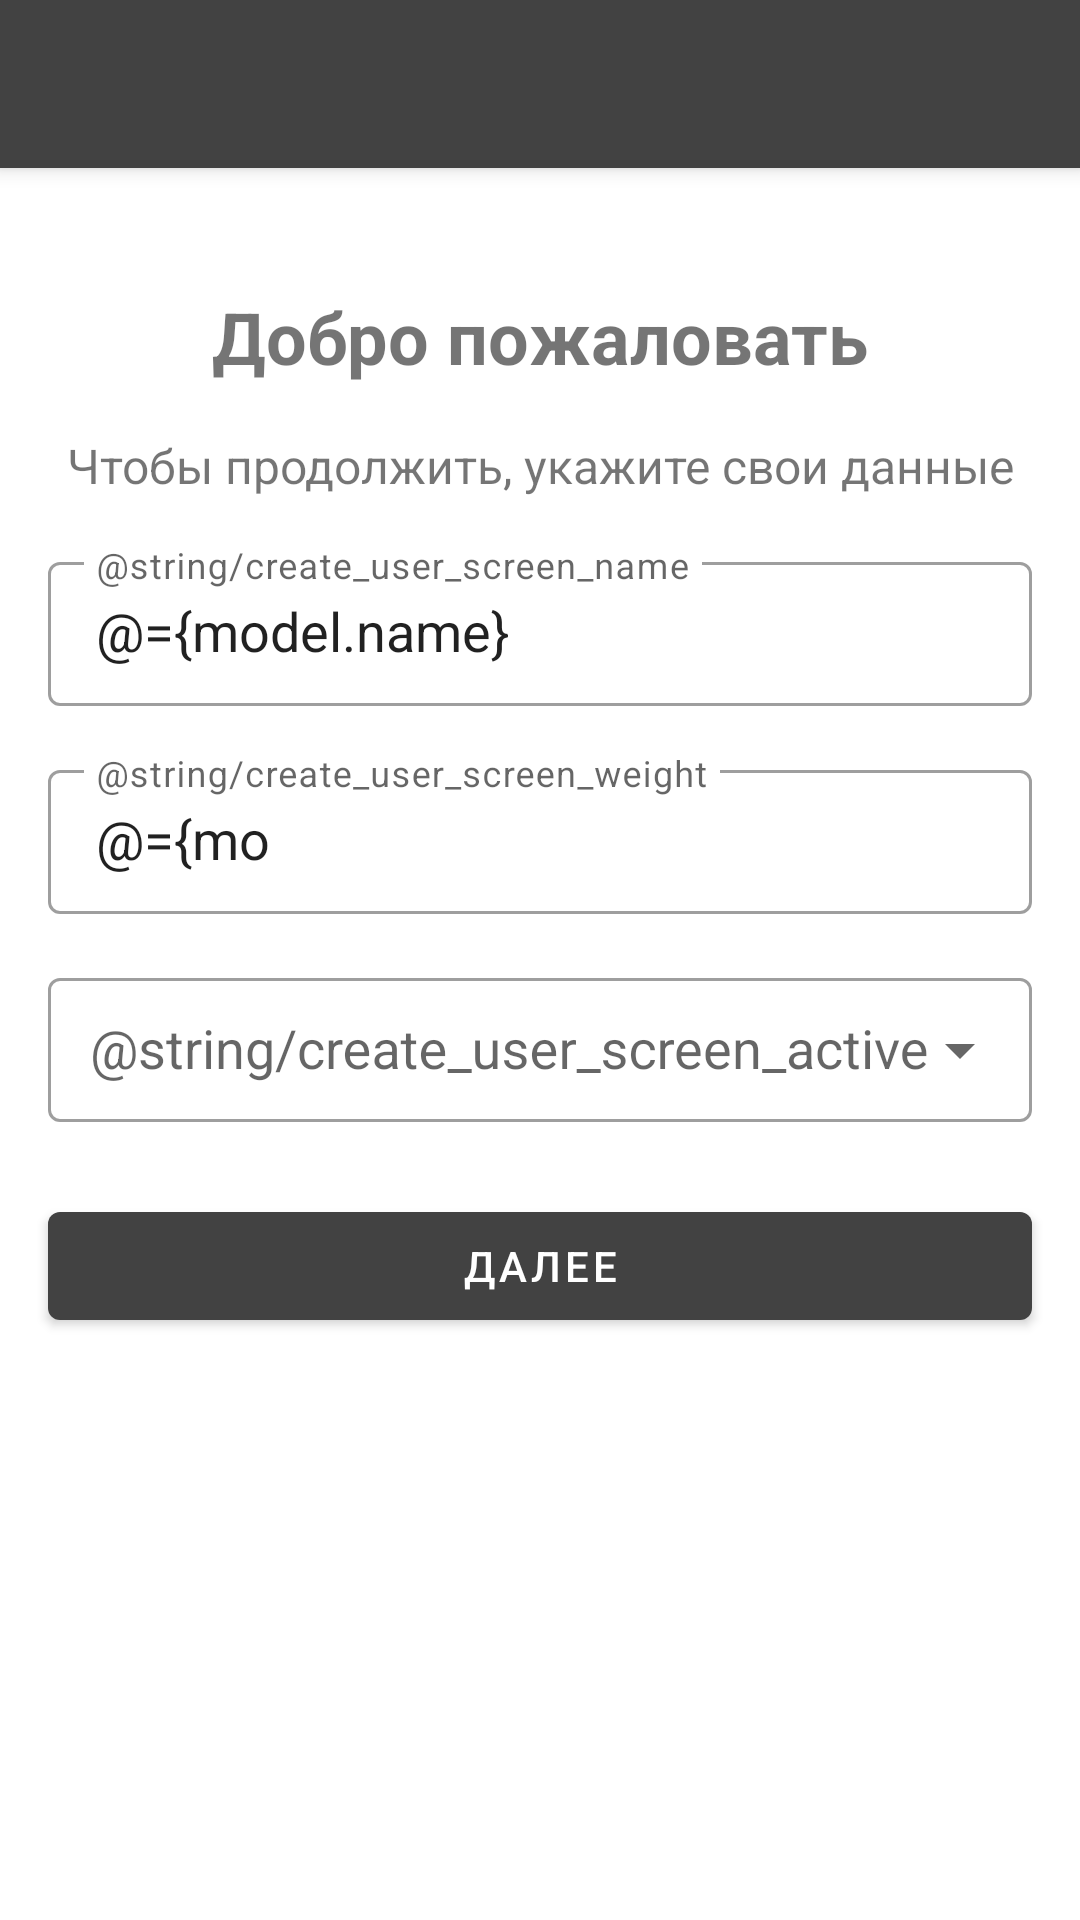

Produce the Android XML layout that renders to this screen, including the resource entries it uses.
<!-- AndroidManifest.xml: application theme AppTheme -->
<!-- res/layout/activity_create_user.xml -->
<?xml version="1.0" encoding="utf-8"?>
<layout xmlns:android="http://schemas.android.com/apk/res/android"
    xmlns:app="http://schemas.android.com/apk/res-auto">

    <data>

        <variable
            name="model"
            type="ru.nsu.merkuriev.waterbalance.presentation.create_user.viewmodel.CreateUserViewModel" />
    </data>

    <androidx.constraintlayout.widget.ConstraintLayout
        android:layout_width="match_parent"
        android:layout_height="match_parent">

        <androidx.appcompat.widget.Toolbar
            android:id="@+id/toolbar"
            style="@style/Toolbar"
            android:layout_width="0dp"
            android:layout_height="wrap_content"
            app:layout_constraintEnd_toEndOf="parent"
            app:layout_constraintStart_toStartOf="parent"
            app:layout_constraintTop_toTopOf="parent" />

        <ScrollView
            android:layout_width="0dp"
            android:layout_height="0dp"
            app:layout_constraintBottom_toBottomOf="parent"
            app:layout_constraintEnd_toEndOf="parent"
            app:layout_constraintStart_toStartOf="parent"
            app:layout_constraintTop_toBottomOf="@id/toolbar">

            <androidx.constraintlayout.widget.ConstraintLayout
                android:layout_width="match_parent"
                android:layout_height="wrap_content"
                android:clipToPadding="false"
                android:focusable="true"
                android:focusableInTouchMode="true"
                android:padding="@dimen/margin_medium">

                <TextView
                    android:id="@+id/greeting"
                    style="@style/TextView.Greeting"
                    android:layout_marginTop="@dimen/margin_large"
                    android:gravity="center"
                    android:text="@string/create_user_screen_greeting"
                    app:layout_constraintEnd_toEndOf="parent"
                    app:layout_constraintStart_toStartOf="parent"
                    app:layout_constraintTop_toTopOf="parent" />

                <TextView
                    android:id="@+id/info"
                    style="@style/TextView.Info"
                    android:layout_marginTop="@dimen/margin_medium"
                    android:gravity="center"
                    android:text="@string/create_user_screen_fill_parameters"
                    app:layout_constraintEnd_toEndOf="parent"
                    app:layout_constraintStart_toStartOf="parent"
                    app:layout_constraintTop_toBottomOf="@id/greeting" />

                <com.google.android.material.textfield.TextInputLayout
                    android:id="@+id/name_layout"
                    style="@style/TextInputLayout"
                    android:layout_marginTop="@dimen/margin_medium"
                    android:hint="@string/create_user_screen_name"
                    app:layout_constraintEnd_toEndOf="parent"
                    app:layout_constraintStart_toStartOf="parent"
                    app:layout_constraintTop_toBottomOf="@id/info">

                    <com.google.android.material.textfield.TextInputEditText
                        style="@style/TextInputEditText.Name"
                        android:text="@={model.name}" />
                </com.google.android.material.textfield.TextInputLayout>

                <com.google.android.material.textfield.TextInputLayout
                    android:id="@+id/weight_layout"
                    style="@style/TextInputLayout"
                    android:layout_marginTop="@dimen/margin_medium"
                    android:hint="@string/create_user_screen_weight"
                    app:layout_constraintEnd_toEndOf="parent"
                    app:layout_constraintStart_toStartOf="parent"
                    app:layout_constraintTop_toBottomOf="@id/name_layout">

                    <com.google.android.material.textfield.TextInputEditText
                        style="@style/TextInputEditText.Decimal.Counter"
                        android:imeOptions="actionDone"
                        android:text="@={model.weight}" />
                </com.google.android.material.textfield.TextInputLayout>

                <com.google.android.material.textfield.TextInputLayout
                    android:id="@+id/active_type_layout"
                    style="@style/TextInputLayout"
                    android:layout_marginTop="@dimen/margin_medium"
                    android:hint="@string/create_user_screen_active"
                    app:endIconMode="dropdown_menu"
                    app:layout_constraintEnd_toEndOf="parent"
                    app:layout_constraintStart_toStartOf="parent"
                    app:layout_constraintTop_toBottomOf="@id/weight_layout">

                    <com.google.android.material.textfield.MaterialAutoCompleteTextView
                        android:id="@+id/active_type"
                        style="@style/TextInputEditText.Spinner" />

                </com.google.android.material.textfield.TextInputLayout>

                <com.google.android.material.button.MaterialButton
                    android:id="@+id/next"
                    style="@style/Button"
                    android:layout_marginTop="@dimen/text_large"
                    android:enabled="@{model.isDataValid}"
                    android:text="@string/create_user_screen_next"
                    app:layout_constraintEnd_toEndOf="parent"
                    app:layout_constraintStart_toStartOf="parent"
                    app:layout_constraintTop_toBottomOf="@id/active_type_layout" />

            </androidx.constraintlayout.widget.ConstraintLayout>
        </ScrollView>
    </androidx.constraintlayout.widget.ConstraintLayout>
</layout>
<!-- resources referenced by this layout -->
<resources>
  <dimen name="margin_large">24dp</dimen>
  <dimen name="margin_medium">16dp</dimen>
  <dimen name="text_large">24sp</dimen>
  <string name="create_user_screen_fill_parameters">Чтобы продолжить, укажите свои данные</string>
  <string name="create_user_screen_greeting">Добро пожаловать</string>
  <string name="create_user_screen_next">Далее</string>
  <style name="Button" parent="Widget.MaterialComponents.Button">
          <item name="android:layout_width">0dp</item>
          <item name="android:layout_height">wrap_content</item>
      </style>
  <style name="TextInputEditText.Decimal.Counter">
          <item name="android:maxLength">5</item>
          <item name="android:digits">0123456789.,</item>
      </style>
  <style name="TextInputEditText.Name">
          <item name="android:inputType">text|textCapSentences</item>
          <item name="android:maxLines">1</item>
      </style>
  <style name="TextInputEditText.Spinner">
          <item name="android:maxLines">1</item>
          <item name="android:ellipsize">end</item>
          <item name="android:editable">false</item>
          <item name="android:paddingStart">14dp</item>
          <item name="android:singleLine">true</item>
      </style>
  <style name="TextInputLayout" parent="Widget.MaterialComponents.TextInputLayout.OutlinedBox">
          <item name="android:layout_width">0dp</item>
          <item name="android:layout_height">wrap_content</item>
          <item name="hintEnabled">true</item>
      </style>
  <style name="TextView.Greeting">
          <item name="android:textSize">@dimen/text_large</item>
          <item name="android:textStyle">bold</item>
      </style>
  <style name="TextView.Info">
          <item name="android:textSize">@dimen/text_medium</item>
      </style>
  <style name="Toolbar" parent="Widget.MaterialComponents.Toolbar.Primary" />
  <style name="AppTheme" parent="Theme.MaterialComponents.Light.NoActionBar">
          <item name="colorPrimary">@color/colorPrimary</item>
          <item name="colorPrimaryDark">@color/colorPrimaryDark</item>
          <item name="colorAccent">@color/colorAccent</item>
      </style>
  <dimen name="text_medium">16sp</dimen>
  <color name="colorPrimary">#424242</color>
  <color name="colorPrimaryDark">#1b1b1b</color>
  <color name="colorAccent">#00e5ff</color>
</resources>
